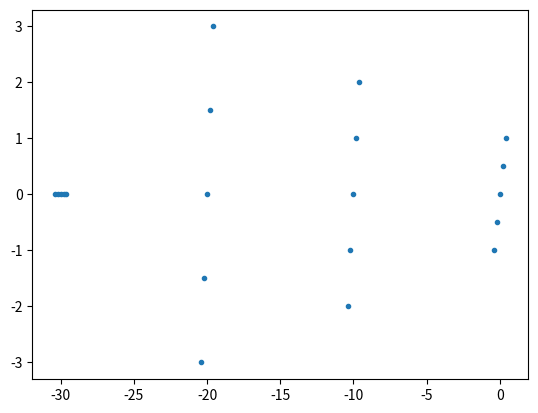

Here is the Python script that generated this plot:
import numpy as np

class Wakefield:

    def __init__(self,
                source_moments,
                kick,
                scale_kick,
                function,
                z_slice_range=None, # These are [a, b] in the paper
                num_slices=None, # Per bunch, this is N_1 in the paper
                slicer=None, # alternatively, a slicer can be used
                z_period=None, # This is P in the paper
                i_period_range=None, # This is [A, B] in the paper
                num_periods=None,
                num_turns=1,
                circumference=None):

        if i_period_range is not None:
            raise NotImplementedError('i_period_range is not implemented yet')

        self.dz = (z_slice_range[1] - z_slice_range[0]) / num_slices # h in the paper
        self._a = z_slice_range[0]

        self._N_1 = num_slices # N_1 in the
        self._P = z_period # P in the paper
        self._N_S = num_periods # N_S in the paper
        self.num_turns = num_turns

        self._N_aux = self._N_1 + self._N_2 # N_aux in the paper

        # Compute M_aux
        self._M_aux = (self._N_S + self._N_T - 1) * self._N_aux # M_aux in the paper

        self.moments_names = source_moments
        self.moments_data = np.zeros(
            (self._M_aux, self.num_turns, len(source_moments)), dtype=np.float64)

        self._G_hat = 'TODO'
        self.scale_kick = scale_kick
        self.function = function

    @property
    def num_slices(self):
        return self._N_1

    @property
    def num_periods(self):
        return self._N_S

    @property
    def z_period(self):
        return self._P

    @property
    def _N_2(self):
        return self._N_1 # For the wakefiled, N_1 = N_2

    @property
    def _N_T(self):
        return self._N_S # For the wakefiled, N_S = N_T

    def set_moments(self, i_source, i_turn, moments):

        """
        Set the moments for a given source and turn.

        Parameters
        ----------
        i_source : int
            The source index, 0 <= i_source < self.num_periods
        i_turn : int
            The turn index, 0 <= i_turn < self.num_turns
        moments : dict
            A dictionary of the form {moment_name: moment_value}

        """

        assert np.isscalar(i_source)
        assert np.isscalar(i_turn)

        assert i_source < self._N_S
        assert i_source >= 0

        assert i_turn < self.num_turns
        assert i_turn >= 0

        for nn, vv in moments.items():
            assert nn in self.moments_names, (
                f'Moment {nn} not in defined moments_names')
            assert len(vv) == self._N_1, (
                f'Length of moment {nn} is not equal to num_slices')
            i_moment = self.moments_names.index(nn)
            i_start_in_moments_data = self._M_aux - (i_source + 1) * self._N_aux
            i_end_in_moments_data = i_start_in_moments_data + self._N_1

            self.moments_data[
                i_start_in_moments_data:i_end_in_moments_data,
                i_turn, i_moment] = vv

    def get_moment_profile(self, moment_name, i_turn):

        '''
        Get the moment profile for a given turn.

        Parameters
        ----------
        moment_name : str
            The name of the moment to get
        i_turn : int
            The turn index, 0 <= i_turn < self.num_turns

        Returns
        -------
        z_out : np.ndarray
            The z positions within the moment profile
        moment_out : np.ndarray
            The moment profile
        '''

        z_out = np.zeros(self._N_S * self._N_1)
        moment_out = np.zeros(self._N_S * self._N_1)
        i_moment = self.moments_names.index(moment_name)
        for i_source in range(self._N_S):
            i_start_out = (self._N_S - (i_source + 1)) * self._N_1
            i_end_out = i_start_out + self._N_1
            z_out[i_start_out:i_end_out] = (
                self._a + self.dz / 2
                - i_source * self._P + self.dz * np.arange(self._N_1))

            i_start_in_moments_data = self._M_aux - (i_source + 1) * self._N_aux
            i_end_in_moments_data = i_start_in_moments_data + self._N_1
            moment_out[i_start_out:i_end_out] = (
                self.moments_data[i_start_in_moments_data:i_end_in_moments_data,
                                    i_turn, i_moment])

        return z_out, moment_out

    def track(self, particles):

        self._next_turn() # Trash the oldest turn and make space for new one

        i_bin_particles = self._update_moments(particles) # associate to each particle

        self._mpi_sync()

        conv_res = self._convolve_with_G_hat() # Conv res has a similar structure to moments_data (M_aux, n_turns)

        conv_res_tot = np.sum(conv_res, axis=1) # Sum over n_turns

        conv_res_particles = np.take(conv_res_tot, i_bin_particles, axis=0) # Reorder the convolved result to match the particles

        kick_per_particle = conv_res_particles

        for nn in self.scale_kick:
            if isinstance(nn, str):
                kick_per_particle *= getattr(particles, nn)
            else:
                kick_per_particle *= nn

        getattr(particles, self.kick)[:] += kick_per_particle

class ResonatorFunction:
    def __init__(self, Rs, Qs, f0):
        self.Rs = Rs
        self.Qs = Qs
        self.f0 = f0

    def __call__(self, t):
        res = 0
        return res

circumference = 26658.8832
rf_bucket_length = 1

# Quadrupolar wakefield
wf = Wakefield(
    source_moments=['num_particles', 'x', 'y'],
    kick='x',
    scale_kick=[3.4, 'x'], # The kick is scaled by position of the particle for quadrupolar, would be None for dipolar
    function=ResonatorFunction(Rs=3, Qs=4, f0=5),
    z_slice_range=[-rf_bucket_length/2, rf_bucket_length/2], # These are [a, b] in the paper
    slicer=None, # alternatively, a slicer can be used
    num_slices=5, # Per bunch, this is N_1 in the paper
    z_period=10, # This is P in the paper
    num_periods=4, # This is N_S
    num_turns=3,
    circumference=circumference,
)

charge_test_0 = np.linspace(-1, 1, 5)
charge_test_1 = np.linspace(-2, 2, 5)
charge_test_2 = np.linspace(-3, 3, 5)

wf.set_moments(
    i_source=0,
    i_turn=1,
    moments={'num_particles': charge_test_0,
             'x': 2 * charge_test_0,
             'y': 3 * charge_test_0}
)

wf.set_moments(
    i_source=1,
    i_turn=1,
    moments={'num_particles': charge_test_1,
                'x': 2 * charge_test_1,
                'y': 3 * charge_test_1}
)

wf.set_moments(
    i_source=2,
    i_turn=1,
    moments={'num_particles': charge_test_2,
                'x': 2 * charge_test_2,
                'y': 3 * charge_test_2}
)


z_profile, num_particles_profile = wf.get_moment_profile('num_particles', 1)

assert np.allclose(z_profile,
    [-30.4, -30.2, -30. , -29.8, -29.6,
     -20.4, -20.2, -20. , -19.8, -19.6,
     -10.4, -10.2, -10. ,  -9.8,  -9.6,
       -0.4, -0.2,   0. ,   0.2,   0.4],
    rtol=0, atol=1e-12)

assert np.allclose(num_particles_profile,
    [0. ,  0. ,  0. ,  0. ,  0. ,
    -3. , -1.5,  0. ,  1.5,  3. ,
    -2. , -1. ,  0. ,  1. ,  2. ,
    -1. , -0.5,  0. ,  0.5,  1. ],
    rtol=0, atol=1e-12)

import matplotlib.pyplot as plt
plt.close('all')
plt.plot(z_profile, num_particles_profile, '.')

plt.show()



